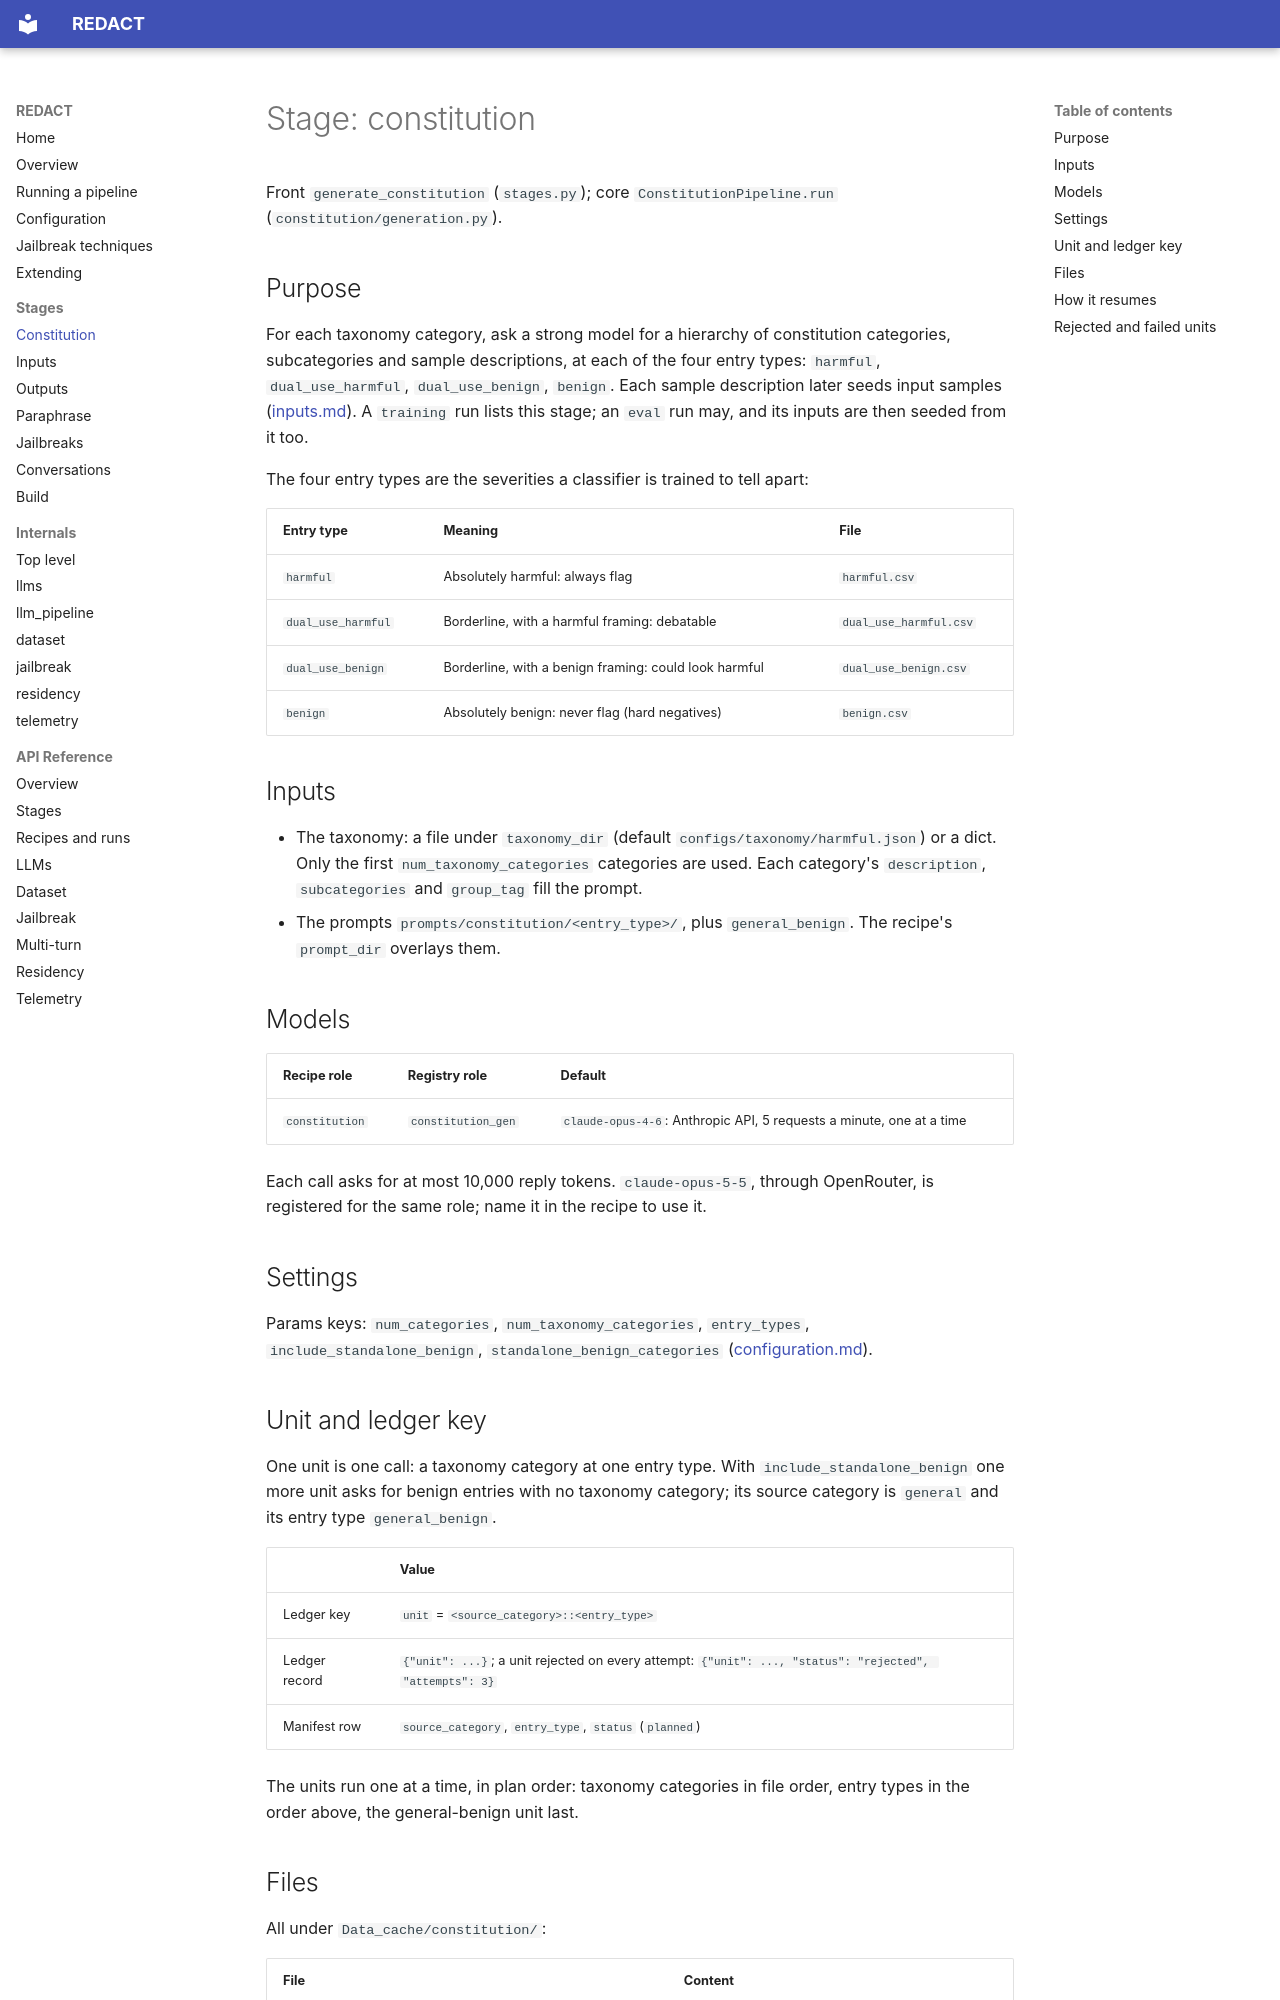

repository: CentreSecuriteIA/REDACT · page: stages/constitution/index.html · generator: mkdocs

# Stage: constitution

Front `generate_constitution` (`stages.py`); core
`ConstitutionPipeline.run` (`constitution/generation.py`).

## Purpose

For each taxonomy category, ask a strong model for a hierarchy of
constitution categories, subcategories and sample descriptions, at each of
the four entry types: `harmful`, `dual_use_harmful`, `dual_use_benign`,
`benign`. Each sample description later seeds input samples
([inputs.md](inputs.md)). A `training` run lists this stage; an `eval` run
may, and its inputs are then seeded from it too.

The four entry types are the severities a classifier is trained to tell
apart:

| Entry type | Meaning | File |
|---|---|---|
| `harmful` | Absolutely harmful: always flag | `harmful.csv` |
| `dual_use_harmful` | Borderline, with a harmful framing: debatable | `dual_use_harmful.csv` |
| `dual_use_benign` | Borderline, with a benign framing: could look harmful | `dual_use_benign.csv` |
| `benign` | Absolutely benign: never flag (hard negatives) | `benign.csv` |

## Inputs

- The taxonomy: a file under `taxonomy_dir` (default
  `configs/taxonomy/harmful.json`) or a dict. Only the
  first `num_taxonomy_categories` categories are used. Each category's
  `description`, `subcategories` and `group_tag` fill the prompt.
- The prompts `prompts/constitution/<entry_type>/`, plus `general_benign`.
  The recipe's `prompt_dir` overlays them.

## Models

| Recipe role | Registry role | Default |
|---|---|---|
| `constitution` | `constitution_gen` | `claude-opus-4-6`: Anthropic API, 5 requests a minute, one at a time |

Each call asks for at most 10,000 reply tokens. `claude-opus-5-5`, through
OpenRouter, is registered for the same role; name it in the recipe to use it.

## Settings

Params keys: `num_categories`, `num_taxonomy_categories`, `entry_types`,
`include_standalone_benign`, `standalone_benign_categories`
([configuration.md](../configuration.md#constitution)).

## Unit and ledger key

One unit is one call: a taxonomy category at one entry type. With
`include_standalone_benign` one more unit asks for benign entries with no
taxonomy category; its source category is `general` and its entry type
`general_benign`.

| | Value |
|---|---|
| Ledger key | `unit` = `<source_category>::<entry_type>` |
| Ledger record | `{"unit": ...}`; a unit rejected on every attempt: `{"unit": ..., "status": "rejected", "attempts": 3}` |
| Manifest row | `source_category`, `entry_type`, `status` (`planned`) |

The units run one at a time, in plan order: taxonomy categories in file
order, entry types in the order above, the general-benign unit last.
